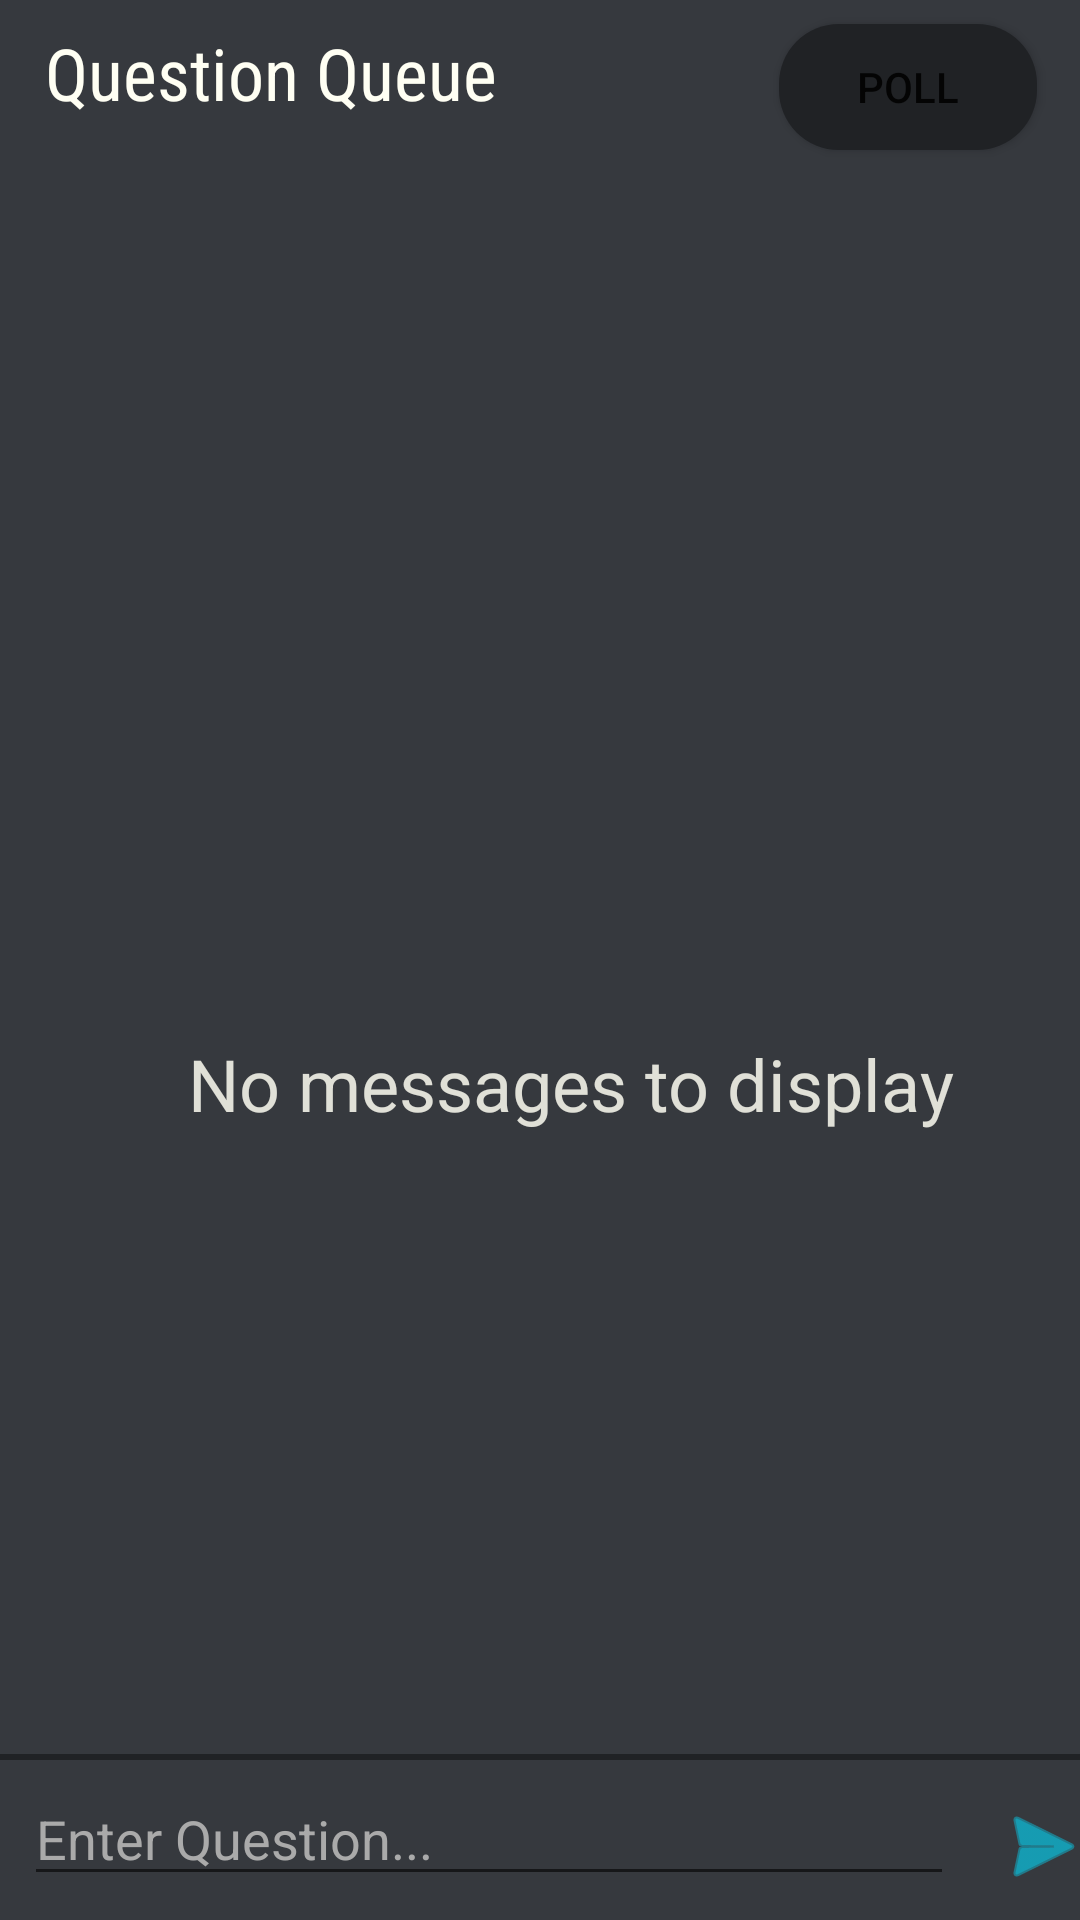

Here is an Android app screen rendered from its layout file. Give the layout XML and the strings, colors and styles it references.
<!-- AndroidManifest.xml: application theme AppTheme -->
<!-- res/layout/activity_question.xml -->
<?xml version="1.0" encoding="utf-8"?>
<android.support.constraint.ConstraintLayout xmlns:android="http://schemas.android.com/apk/res/android"
    xmlns:app="http://schemas.android.com/apk/res-auto"
    xmlns:tools="http://schemas.android.com/tools"
    android:layout_width="match_parent"
    android:layout_height="match_parent"
    tools:context=".MessageActivity">

    <FrameLayout
        android:layout_width="380dp"
        android:layout_height="394dp"
        app:layout_constraintBottom_toTopOf="@+id/lineView"
        app:layout_constraintHorizontal_bias="0.0"
        app:layout_constraintLeft_toLeftOf="parent"
        app:layout_constraintRight_toRightOf="parent"
        app:layout_constraintTop_toTopOf="parent"
        app:layout_constraintVertical_bias="0.862">

        <ListView
            android:id="@+id/lvQuestions"
            android:layout_width="match_parent"
            android:layout_height="match_parent" />

        <TextView
            android:layout_width="match_parent"
            android:layout_height="match_parent"
            android:id="@+id/tvEmptyQuestions"
            android:gravity="center"
            android:text="No messages to display"
            android:textColor="@color/faded_text_color"
            android:textSize="24sp"/>
    </FrameLayout>

    <View
        android:id="@+id/lineView"
        android:layout_width="0dp"
        android:layout_height="2dp"
        android:layout_marginBottom="4dp"
        android:background="@color/colorDark"
        app:layout_constraintBottom_toTopOf="@+id/layout_chatbox"
        app:layout_constraintHorizontal_bias="0.0"
        app:layout_constraintLeft_toLeftOf="parent"
        app:layout_constraintRight_toRightOf="parent" />

    <LinearLayout
        android:id="@+id/layout_chatbox"
        android:layout_width="0dp"
        android:layout_height="wrap_content"
        android:background="@color/colorBackground"
        android:minHeight="48dp"
        android:orientation="horizontal"
        app:layout_constraintBottom_toBottomOf="parent"
        app:layout_constraintLeft_toLeftOf="parent"
        app:layout_constraintRight_toRightOf="parent">

        <EditText
            android:id="@+id/etMessageContent"
            android:layout_width="310dp"
            android:layout_height="wrap_content"
            android:layout_marginBottom="8dp"
            android:layout_marginEnd="8dp"
            android:layout_marginLeft="8dp"
            android:layout_marginRight="8dp"
            android:layout_marginStart="8dp"
            android:ems="10"
            android:hint="Enter Question..."
            android:inputType="textPersonName"
            android:shadowColor="@color/colorAccent"
            android:textColor="@color/text_color"
            android:textColorHint="@android:color/darker_gray" />

        <ImageButton
            android:id="@+id/imgbtnSendMessage"
            android:layout_width="43dp"
            android:layout_height="match_parent"
            android:layout_gravity="bottom"
            android:background="@color/colorBackground"
            android:tint="@android:color/holo_blue_bright"
            app:srcCompat="@android:drawable/ic_menu_send" />

    </LinearLayout>

    <TextView
        android:id="@+id/tvQuestionQueue"
        android:layout_width="wrap_content"
        android:layout_height="wrap_content"
        android:layout_marginEnd="8dp"
        android:layout_marginLeft="8dp"
        android:layout_marginRight="8dp"
        android:layout_marginStart="8dp"
        android:layout_marginTop="8dp"
        android:fontFamily="sans-serif-condensed"
        android:text="Question Queue"
        android:textColor="@color/text_color"
        android:textSize="24sp"
        app:layout_constraintEnd_toEndOf="parent"
        app:layout_constraintHorizontal_bias="0.036"
        app:layout_constraintStart_toStartOf="parent"
        app:layout_constraintTop_toTopOf="parent" />

    <Button
        android:id="@+id/btnPoll"
        android:layout_width="86dp"
        android:layout_height="42dp"
        android:layout_marginEnd="8dp"
        android:layout_marginLeft="8dp"
        android:layout_marginRight="8dp"
        android:layout_marginStart="8dp"
        android:layout_marginTop="8dp"
        android:background="@drawable/rounded_text_button"
        android:radius="20dp"
        android:text="Poll"
        android:textColor="@color/self_messages_color"
        app:layout_constraintEnd_toEndOf="parent"
        app:layout_constraintHorizontal_bias="0.93"
        app:layout_constraintStart_toEndOf="@+id/tvQuestionQueue"
        app:layout_constraintTop_toTopOf="parent" />

</android.support.constraint.ConstraintLayout>
<!-- resources referenced by this layout -->
<resources>
  <color name="colorAccent">#16966A</color>
  <color name="colorBackground">#36393e</color>
  <color name="colorDark">#202225</color>
  <color name="faded_text_color">#e0e0d7</color>
  <color name="text_color">#fffff3</color>
  <!-- drawable rounded_text_button (drawable) -->
  <?xml version="1.0" encoding="utf-8"?>
  <shape xmlns:android="http://schemas.android.com/apk/res/android"
      android:shape="rectangle" >
  
      
      <solid
          android:color="@color/colorDark" >
      </solid>
  
      
      <corners
          android:radius="20dp">
      </corners>
  
  </shape>
  <style name="AppTheme" parent="Theme.AppCompat.Light.DarkActionBar">
          
          <item name="colorPrimary">@color/colorDark</item>
          <item name="colorPrimaryDark">@color/colorPrimaryDark</item>
          <item name="colorAccent">@color/colorAccent</item>
          <item name="android:windowBackground">@color/colorBackground</item>
      </style>
  <color name="colorPrimaryDark">#303F9F</color>
</resources>
